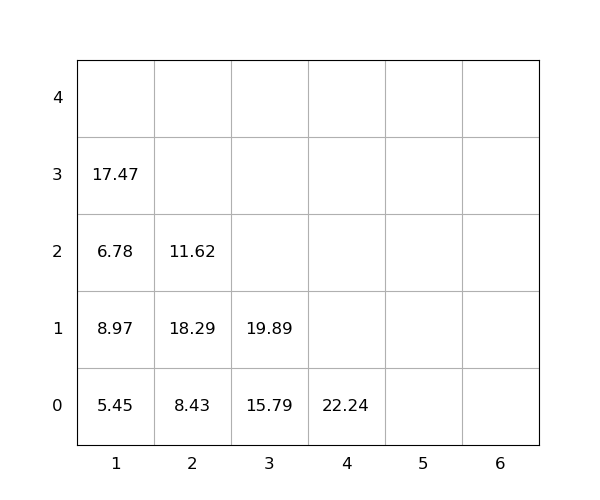

The data file committed next to this chart (first rows):
idx, loc_x, loc_y, loc_z, weight, group, score, seq, reloc, size(ft)
1, 1, 0, 0, 5.45, 0, 5.45, 1, 0, 20
2, 2, 0, 0, 8.43, 0, 8.43, 2, 0, 20
3, 2, 0, 1, 18.29, 0, 18.29, 3, 1.0, 20
4, 1, 0, 1, 8.97, 0, 8.97, 4, 1.0, 20
5, 1, 0, 2, 6.78, 0, 6.78, 5, 1.0, 20
6, 1, 0, 3, 17.47, 0, 17.47, 6, 1.0, 20
7, 2, 0, 2, 11.62, 0, 11.62, 7, 1.0, 20
8, 3, 0, 0, 15.79, 0, 15.79, 8, 0, 20
9, 4, 0, 0, 22.24, 0, 22.24, 9, 0, 20
10, 3, 0, 1, 19.89, 0, 19.89, 10, 0, 20
